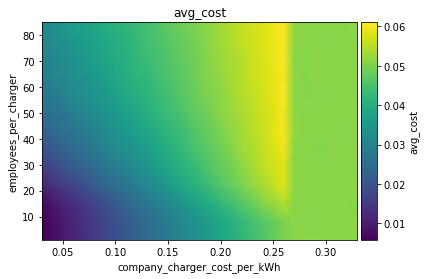

Source data for this figure (header and first rows):
employees_per_charger\company_charger_co…, 0.03, 0.04, 0.05, 0.060000000000000005, 0.07, 0.08000000000000002, 0.09000000000000001, 0.1, 0.11000000000000001, 0.12000000000000002, 0.13, 0.14, 0.15000000000000002, 0.16000000000000003, 0.17, 0.18000000000000002, 0.19000000000000003, 0.20000000000000004, 0.21000000000000005, 0.22000000000000003, 0.23000000000000004, 0.24000000000000005, 0.25
1, 0.005768, 0.00769, 0.009575, 0.01151, 0.01346, 0.01534, 0.01727, 0.01915, 0.02112, 0.02302, 0.02492, 0.02693, 0.02875, 0.0306, 0.03262, 0.03442, 0.03643, 0.03825, 0.0403, 0.04205, 0.04398, 0.04583, 0.04801
8, 0.005872, 0.007817, 0.00969, 0.01167, 0.01357, 0.01546, 0.01746, 0.01936, 0.02133, 0.02318, 0.02513, 0.02711, 0.02894, 0.03087, 0.03304, 0.03474, 0.03662, 0.03869, 0.04051, 0.04264, 0.04454, 0.0463, 0.04827
15, 0.007218, 0.009132, 0.01124, 0.0133, 0.01511, 0.01736, 0.01937, 0.02155, 0.02357, 0.02578, 0.0277, 0.02982, 0.0318, 0.03383, 0.03606, 0.03808, 0.03976, 0.04224, 0.04411, 0.04637, 0.04821, 0.05109, 0.05237
22, 0.01137, 0.01396, 0.01568, 0.01761, 0.01933, 0.02163, 0.02391, 0.0258, 0.02733, 0.02969, 0.03199, 0.03325, 0.03564, 0.03797, 0.04022, 0.04169, 0.04383, 0.04598, 0.0479, 0.04991, 0.05184, 0.05378, 0.05595
29, 0.01674, 0.01753, 0.02004, 0.02178, 0.02312, 0.02496, 0.02745, 0.02913, 0.0308, 0.03316, 0.03483, 0.03666, 0.03836, 0.04066, 0.0419, 0.04396, 0.04614, 0.04787, 0.04931, 0.05147, 0.05332, 0.05551, 0.05694
36, 0.01948, 0.02146, 0.02312, 0.02498, 0.02677, 0.02829, 0.03009, 0.03256, 0.03339, 0.03468, 0.0367, 0.03845, 0.04031, 0.04203, 0.04413, 0.04606, 0.04735, 0.04912, 0.05061, 0.05304, 0.0543, 0.05593, 0.05783
43, 0.02217, 0.02453, 0.02606, 0.02738, 0.02859, 0.03056, 0.03189, 0.0341, 0.03539, 0.03714, 0.0385, 0.04009, 0.04229, 0.04331, 0.04502, 0.04716, 0.04834, 0.05005, 0.05191, 0.05327, 0.05508, 0.05629, 0.05859
50, 0.02564, 0.02681, 0.02767, 0.02919, 0.03118, 0.03239, 0.03445, 0.0355, 0.03743, 0.03857, 0.04047, 0.04255, 0.04351, 0.04472, 0.04678, 0.04802, 0.04936, 0.05134, 0.05247, 0.05396, 0.0553, 0.0568, 0.05812
57, 0.02746, 0.02876, 0.03022, 0.0322, 0.0331, 0.03492, 0.03547, 0.03766, 0.03909, 0.04064, 0.04159, 0.04295, 0.04456, 0.04627, 0.04751, 0.04923, 0.05024, 0.05143, 0.05325, 0.05463, 0.05586, 0.05747, 0.05888
64, 0.02893, 0.03064, 0.03161, 0.03314, 0.0341, 0.03491, 0.03663, 0.03869, 0.04008, 0.0416, 0.04234, 0.04432, 0.04559, 0.04659, 0.04803, 0.04986, 0.05071, 0.05207, 0.05378, 0.0549, 0.05654, 0.05737, 0.05903
71, 0.02996, 0.03134, 0.03272, 0.03393, 0.03576, 0.03674, 0.03816, 0.03963, 0.04059, 0.0426, 0.04351, 0.04479, 0.04592, 0.04728, 0.04868, 0.04976, 0.05165, 0.05256, 0.05375, 0.05494, 0.05665, 0.05784, 0.05926
78, 0.03155, 0.03262, 0.0333, 0.03516, 0.03579, 0.03752, 0.03899, 0.0405, 0.04114, 0.04281, 0.04458, 0.04532, 0.0466, 0.04777, 0.04906, 0.05021, 0.05164, 0.05317, 0.05445, 0.05598, 0.05707, 0.05811, 0.05934
85, 0.03141, 0.03331, 0.03534, 0.0366, 0.03762, 0.03846, 0.03989, 0.04097, 0.04199, 0.0436, 0.04442, 0.04605, 0.04709, 0.0485, 0.04959, 0.05077, 0.05194, 0.05342, 0.05497, 0.05565, 0.05722, 0.05843, 0.05991
